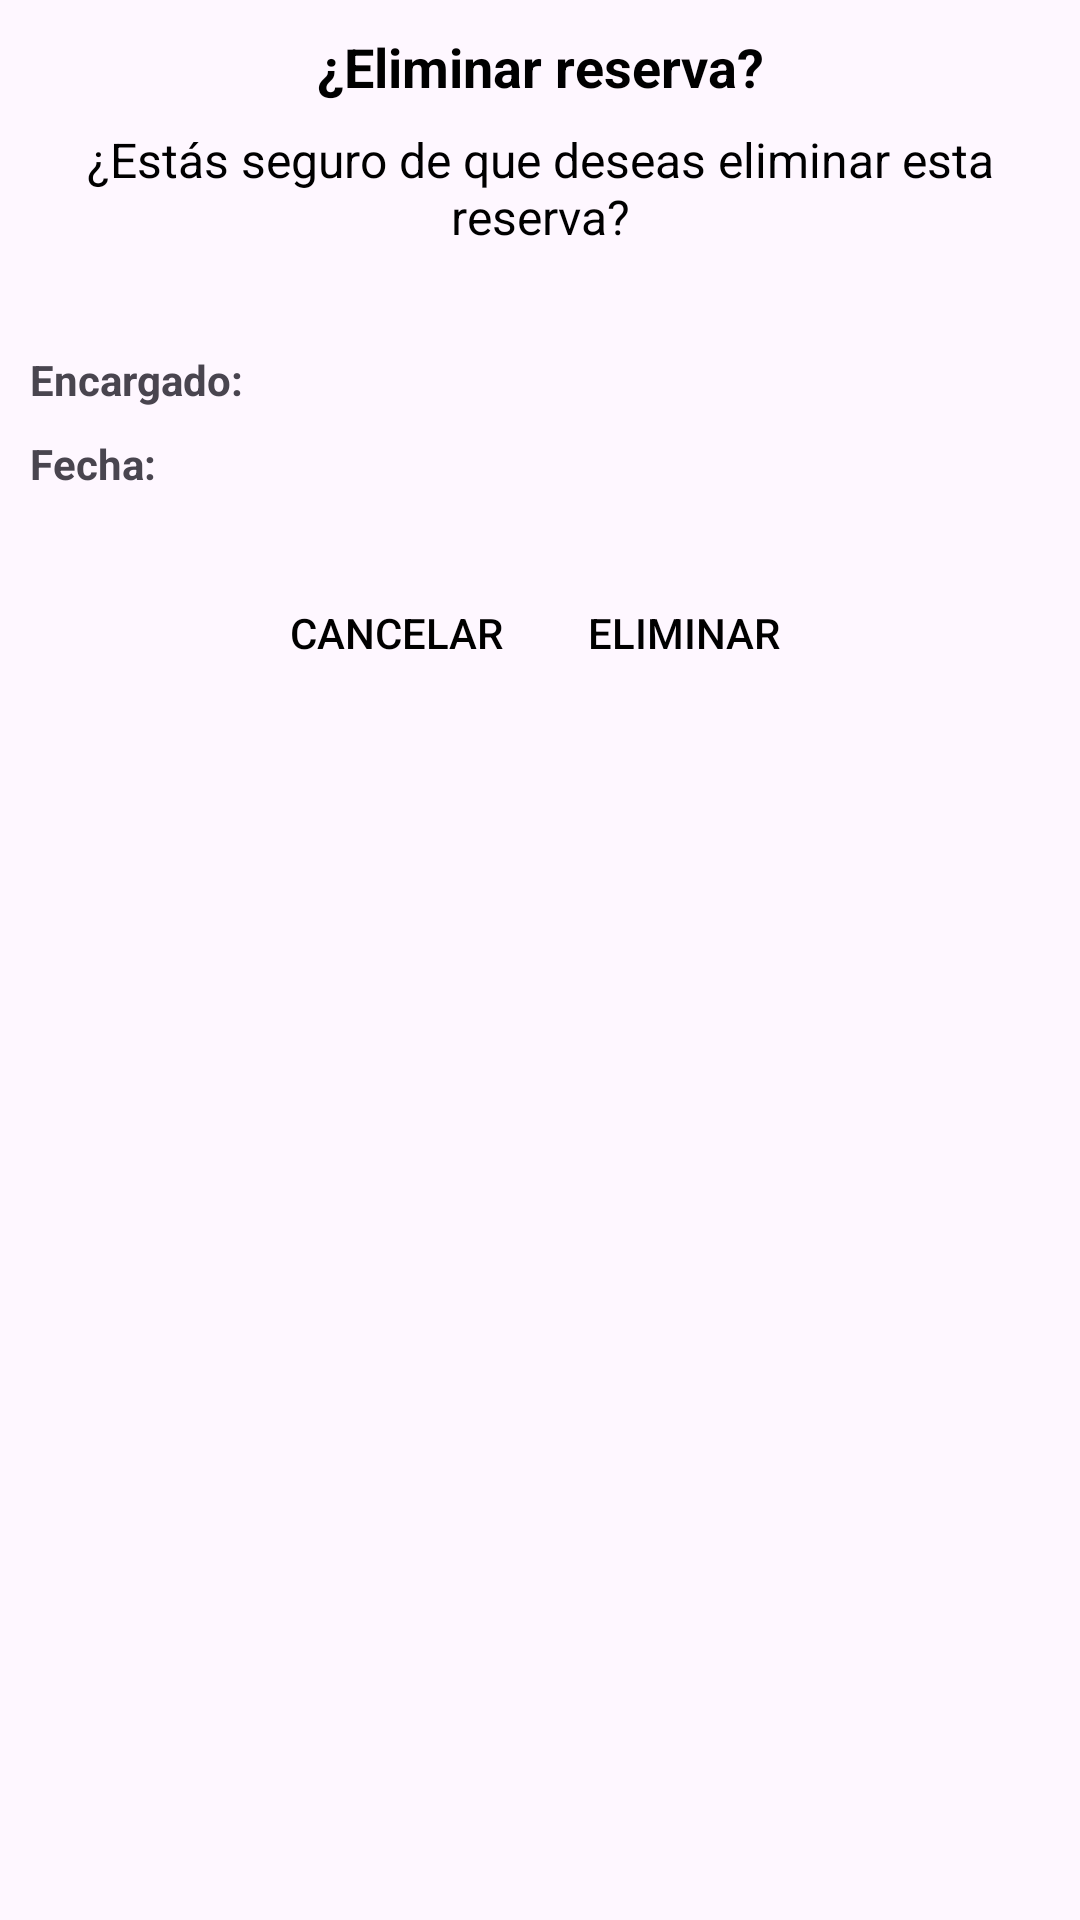

Reconstruct the res/layout file that produces this screen, plus the resources it refers to.
<!-- AndroidManifest.xml: application theme Base.Theme.PaleSoccerFieldAdmin -->
<!-- res/layout/dialog_confirmar_eliminar_reserva.xml -->
<?xml version="1.0" encoding="utf-8"?>
<LinearLayout xmlns:android="http://schemas.android.com/apk/res/android"
    android:layout_width="match_parent"
    android:layout_height="match_parent"
    android:orientation="vertical">
    <TextView
        android:layout_marginTop="10dp"
        android:id="@+id/dialog_title"
        android:layout_width="match_parent"
        android:layout_height="wrap_content"
        android:text="¿Eliminar reserva?"
        android:gravity="center"
        android:textSize="18sp"
        android:textColor="@android:color/black"
        android:textStyle="bold"
        android:layout_marginBottom="8dp"/>

    <TextView
        android:id="@+id/dialog_message"
        android:layout_width="match_parent"
        android:layout_height="wrap_content"
        android:gravity="center"
        android:text="¿Estás seguro de que deseas eliminar esta reserva?"
        android:textSize="16sp"
        android:textColor="@android:color/black"
        android:layout_marginBottom="24dp"/>

    <LinearLayout
        android:padding="10dp"
        android:layout_width="match_parent"
        android:layout_height="wrap_content"
        android:layout_weight="0"
        android:orientation="horizontal"
        android:layout_marginBottom="3dp"

        android:baselineAligned="false">

        <LinearLayout
            android:layout_width="wrap_content"
            android:layout_height="wrap_content"
            android:layout_weight="0"
            android:orientation="vertical"
            >

            <TextView
                android:id="@+id/tVEtiquetaNombre"
                android:layout_width="match_parent"
                android:layout_height="wrap_content"
                android:layout_marginBottom="9dp"
                android:text="@string/encargado"
                android:textSize="14sp"
                android:textStyle="bold" />

            <TextView
                android:id="@+id/tVEtiquetaDescrip"
                android:layout_width="match_parent"
                android:layout_height="wrap_content"
                android:text="@string/fecha"
                android:textSize="14sp"
                android:textStyle="bold" />

        </LinearLayout>

        <LinearLayout
            android:layout_width="wrap_content"
            android:layout_height="wrap_content"
            android:layout_marginStart="5dp"
            android:layout_weight="2"
            android:orientation="vertical">

            <TextView
                android:id="@+id/dialog_tVNombreTR"
                android:layout_width="match_parent"
                android:layout_height="wrap_content"
                android:layout_marginBottom="9dp"
                android:textSize="14sp" />

            <TextView
                android:id="@+id/dialog_tVFechaTR"
                android:layout_width="match_parent"
                android:layout_height="wrap_content"
                android:textSize="14sp" />

        </LinearLayout>

    </LinearLayout>

    <LinearLayout
        android:layout_width="match_parent"
        android:layout_height="wrap_content"
        android:orientation="horizontal"
        android:gravity="center"
        android:padding="10dp">

        <Button
            android:id="@+id/btn_dialog_cancelar"
            android:layout_width="wrap_content"
            android:layout_height="wrap_content"
            android:text="Cancelar"
            android:textColor="@android:color/black"
            android:background="@drawable/rectangle_fecha_nacimiento"
            android:layout_marginEnd="8dp"
            />

        <Button
            android:id="@+id/btn_dialog_eliminar"
            android:layout_width="wrap_content"
            android:layout_height="wrap_content"
            android:text="Eliminar"
            android:textColor="@android:color/black"
            android:background="@drawable/rectangle_fecha_nacimiento"
            />

    </LinearLayout>
</LinearLayout>
<!-- resources referenced by this layout -->
<resources>
  <string name="encargado">Encargado:</string>
  <string name="fecha">Fecha:</string>
  <style name="Base.Theme.PaleSoccerFieldAdmin" parent="Theme.Material3.DayNight.NoActionBar">
          
          <item name="colorPrimary">@color/principal</item>
      </style>
  <color name="principal">#2F80ED</color>
</resources>
